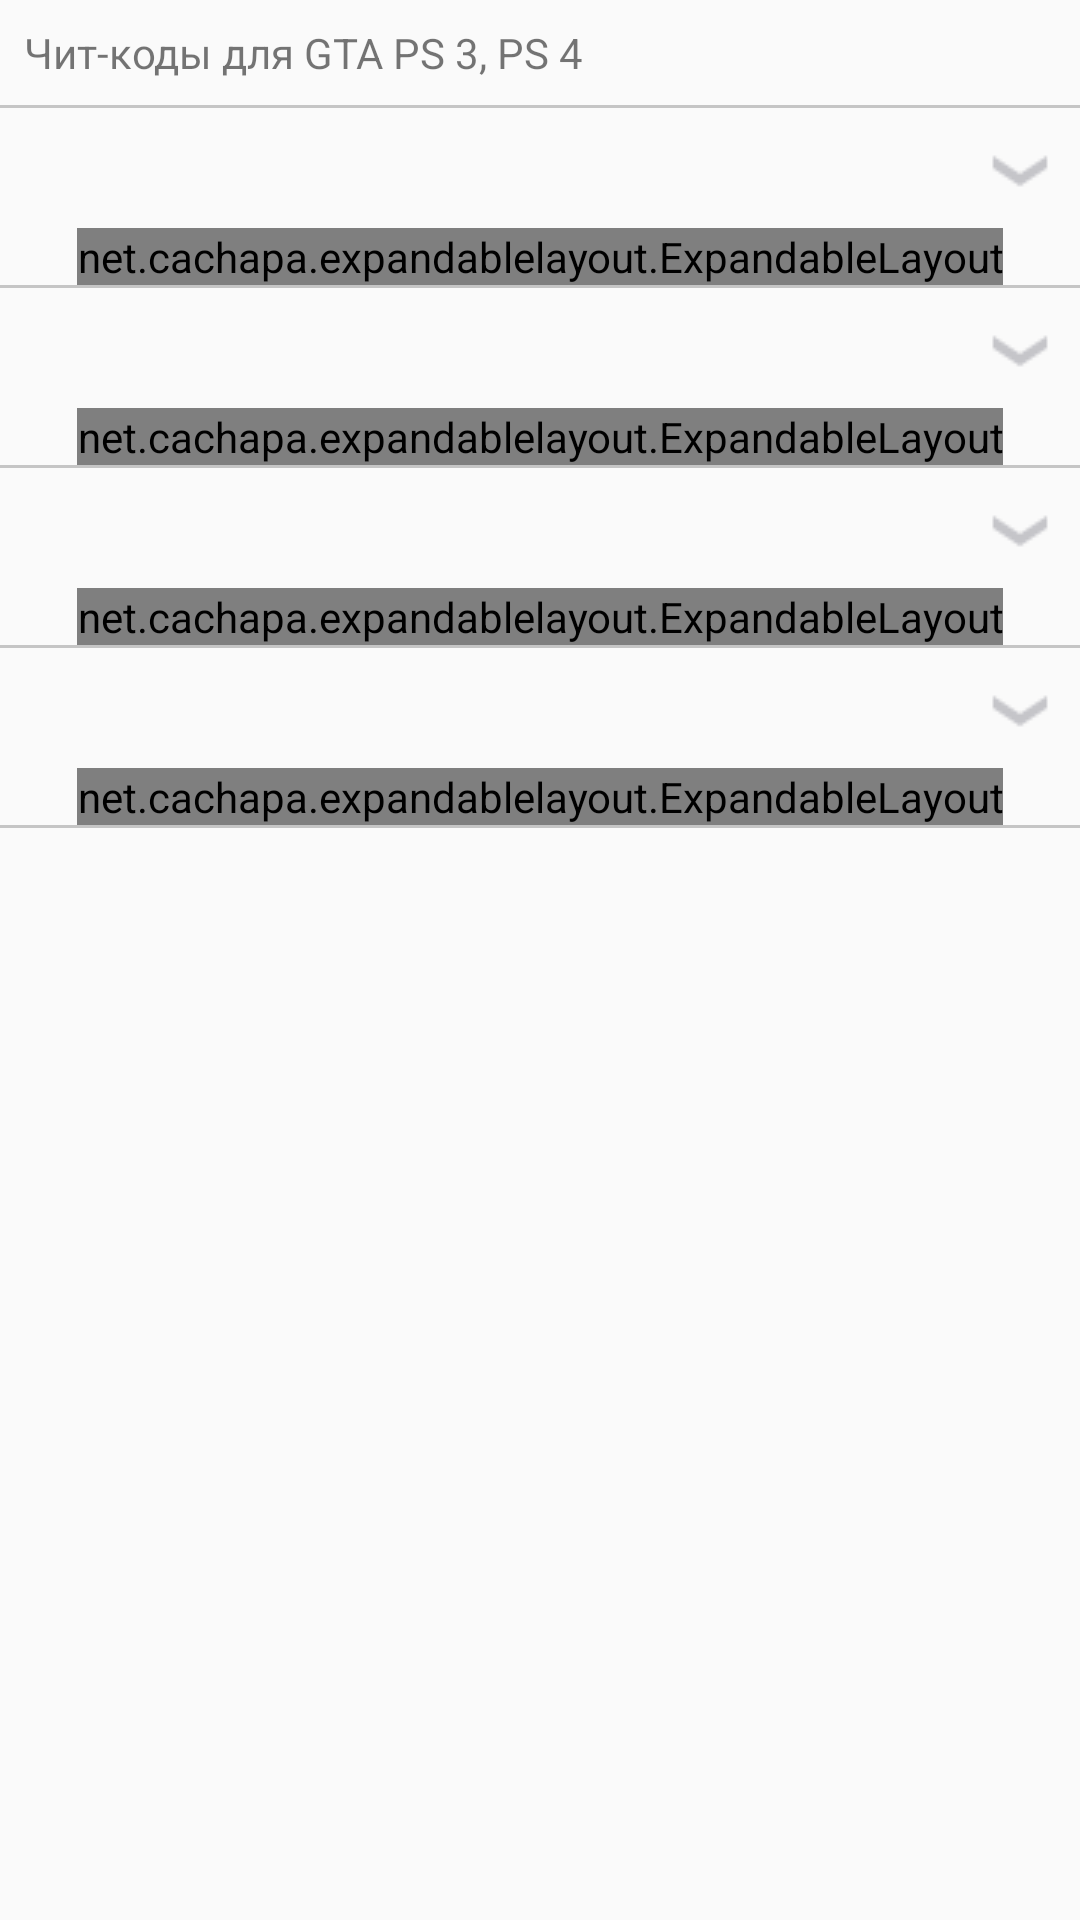

Here is an Android app screen rendered from its layout file. Give the layout XML and the strings, colors and styles it references.
<!-- AndroidManifest.xml: application theme AppTheme -->
<!-- res/layout/fragment_content.xml -->
<?xml version="1.0" encoding="utf-8"?>
<ScrollView android:layout_height="match_parent"
    android:layout_width="match_parent"
    android:paddingBottom="75dp"
    xmlns:app="http://schemas.android.com/apk/res-auto"
    xmlns:android="http://schemas.android.com/apk/res/android"
    xmlns:tools="http://schemas.android.com/tools">

    <android.support.constraint.ConstraintLayout
        android:layout_width="match_parent"
        android:layout_height="wrap_content">

        <TextView
            android:id="@+id/title"
            android:layout_height="wrap_content"
            android:layout_width="wrap_content"
            android:text="@string/gtav_ps_title"
            android:layout_marginTop="8dp"
            android:layout_marginStart="8dp"
            app:layout_constraintTop_toTopOf="parent"
            app:layout_constraintStart_toStartOf="parent"/>

        <include
            android:id="@+id/div1"
            layout="@layout/expand_item"
            android:layout_marginTop="8dp"
            android:layout_width="0dp"
            android:layout_height="wrap_content"
            app:layout_constraintStart_toStartOf="parent"
            app:layout_constraintEnd_toEndOf="parent"
            app:layout_constraintTop_toBottomOf="@+id/title"/>

        <include
            android:id="@+id/div2"
            layout="@layout/expand_item"
            android:layout_width="0dp"
            android:layout_height="wrap_content"
            app:layout_constraintStart_toStartOf="parent"
            app:layout_constraintEnd_toEndOf="parent"
            app:layout_constraintTop_toBottomOf="@+id/div1"/>

        <include
            android:id="@+id/div3"
            layout="@layout/expand_item"
            android:layout_width="0dp"
            android:layout_height="wrap_content"
            app:layout_constraintStart_toStartOf="parent"
            app:layout_constraintEnd_toEndOf="parent"
            app:layout_constraintTop_toBottomOf="@+id/div2"/>

        <include
            android:id="@+id/div4"
            layout="@layout/expand_item"
            android:layout_width="0dp"
            android:layout_height="wrap_content"
            app:layout_constraintStart_toStartOf="parent"
            app:layout_constraintEnd_toEndOf="parent"
            app:layout_constraintTop_toBottomOf="@+id/div3"/>

        <View
            android:id="@+id/view2"
            android:layout_height="1dp"
            android:layout_width="0dp"
            android:background="#C5C5C5"
            app:layout_constraintEnd_toEndOf="parent"
            app:layout_constraintStart_toStartOf="parent"
            app:layout_constraintTop_toBottomOf="@+id/div4"/>

        <TextView
            android:id="@+id/instructions"
            android:layout_height="wrap_content"
            android:layout_width="0dp"
            android:textColor="@color/black"
            android:layout_marginStart="8dp"
            android:layout_marginEnd="8dp"
            android:layout_marginTop="16dp"
            app:layout_constraintStart_toStartOf="parent"
            app:layout_constraintEnd_toEndOf="parent"
            app:layout_constraintTop_toBottomOf="@+id/view2"/>

        <TextView
            android:id="@+id/warning"
            android:layout_height="wrap_content"
            android:layout_width="0dp"
            android:textColor="@color/black"
            android:layout_marginStart="8dp"
            android:layout_marginEnd="8dp"
            android:layout_marginTop="16dp"
            app:layout_constraintStart_toStartOf="parent"
            app:layout_constraintEnd_toEndOf="parent"
            app:layout_constraintTop_toBottomOf="@+id/instructions"/>

    </android.support.constraint.ConstraintLayout>
</ScrollView>
<!-- res/layout/expand_item.xml (included above) -->
<?xml version="1.0" encoding="utf-8"?>
<android.support.constraint.ConstraintLayout xmlns:android="http://schemas.android.com/apk/res/android"
    android:layout_width="match_parent"
    android:layout_height="match_parent"
    xmlns:app="http://schemas.android.com/apk/res-auto">

    <View
        android:id="@+id/view1"
        android:layout_height="1dp"
        android:layout_width="0dp"
        android:background="#C5C5C5"
        app:layout_constraintEnd_toEndOf="parent"
        app:layout_constraintStart_toStartOf="parent"
        app:layout_constraintTop_toTopOf="parent"/>

    <TextView
        android:id="@+id/div_title"
        android:layout_height="wrap_content"
        android:layout_width="0dp"
        android:drawableEnd="@drawable/down"
        android:layout_marginStart="8dp"
        android:layout_marginEnd="8dp"
        android:textColor="@color/black"
        android:textSize="14sp"
        android:paddingTop="8dp"
        android:paddingBottom="8dp"
        app:layout_constraintStart_toStartOf="parent"
        app:layout_constraintEnd_toEndOf="parent"
        app:layout_constraintTop_toBottomOf="@+id/view1"/>

    <net.cachapa.expandablelayout.ExpandableLayout
        android:id="@+id/div_content"
        android:layout_height="wrap_content"
        android:layout_width="wrap_content"
        app:el_expanded="false"
        app:layout_constraintStart_toStartOf="parent"
        app:layout_constraintEnd_toEndOf="parent"
        app:layout_constraintTop_toBottomOf="@+id/div_title">

        <TextView
            android:id="@+id/cheats"
            android:layout_height="wrap_content"
            android:layout_width="match_parent"
            android:textColor="@color/black"
            android:textAlignment="textStart"
            android:text="@string/gtav_pc_weapons"/>

    </net.cachapa.expandablelayout.ExpandableLayout>

</android.support.constraint.ConstraintLayout>
<!-- resources referenced by this layout -->
<resources>
  <color name="black">#000</color>
  <!-- drawable down: png bitmap (drawable, 241 bytes) -->
  <string name="gtav_pc_weapons">Все оружие:\n1-999-8665-87 (TOOLUP)\nВзрывные кулаки:\n1-999-4684-2637 (HOTHANDS)\nЗамедленное прицеливание:\n1-999-332-3393 (DEADEYE)\nЗажигательные патроны:\n1-999-462-363-4279 (INCENDIARY)\nВзрывающиеся патроны:\n1-999-444-439 (HIGHEX)</string>
  <string name="gtav_ps_title">Чит-коды для GTA PS 3, PS 4</string>
  <style name="AppTheme" parent="Theme.AppCompat.Light.DarkActionBar">
          
  
          <item name="coordinatorLayoutStyle">@style/Widget.Support.CoordinatorLayout</item>
  
          <item name="colorPrimary">@color/colorPrimary</item>
          <item name="colorPrimaryDark">@color/colorPrimaryDark</item>
          <item name="colorAccent">@color/colorAccent</item>
      </style>
  <color name="colorPrimary">#000</color>
  <color name="colorPrimaryDark">#000</color>
  <color name="colorAccent">#fff</color>
</resources>
